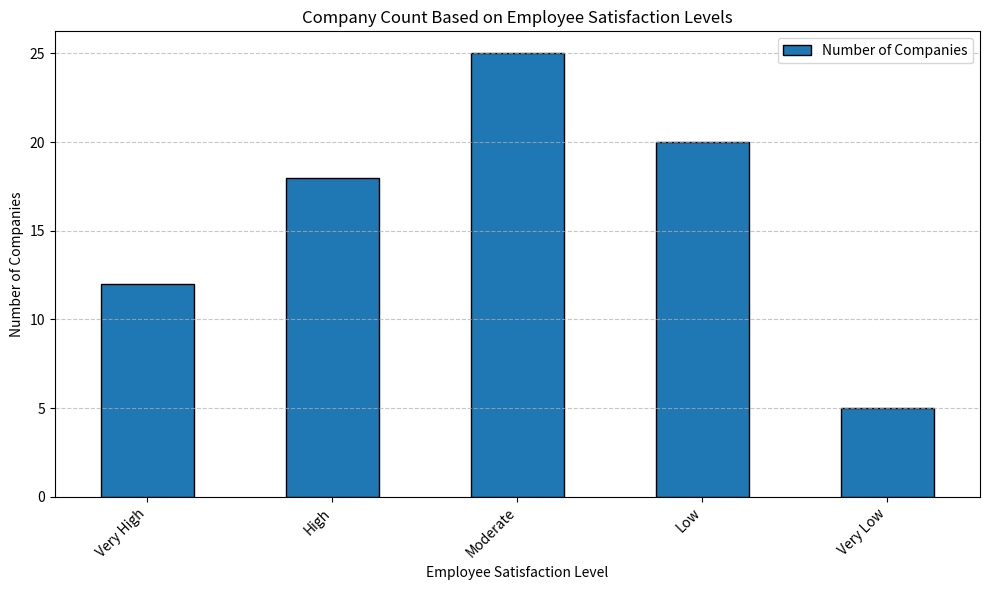

The script that saved this image: (Note: this script raises an exception after producing the figure.)
import pandas as pd
import matplotlib.pyplot as plt

# Given data transformed into variables
data_labels = ['Very High', 'High', 'Moderate', 'Low', 'Very Low']
line_labels = ['Number of Companies']
data = [12, 18, 25, 20, 5]

# Transforming the given data into a DataFrame
df = pd.DataFrame(data, index=data_labels, columns=line_labels)

# Creating a figure and adding subplots
fig = plt.figure(figsize=(10, 6))
ax = fig.add_subplot(111)

# Plotting the data as a histogram
df.plot(kind='bar', ax=ax, color=['#1f77b4', '#ff7f0e', '#2ca02c', '#d62728', '#9467bd'], edgecolor='black')

# Customizing the plot
ax.set_title('Company Count Based on Employee Satisfaction Levels')
ax.set_xlabel('Employee Satisfaction Level')
ax.set_ylabel('Number of Companies')
plt.xticks(rotation=45, ha='right')
plt.grid(axis='y', linestyle='--', alpha=0.7)

# Automatically adjust subplot params to give specified padding and prevent content from being clipped or overlapped
plt.tight_layout()

# Saving the figure
plt.savefig('/cpfs01/user/liuqi/workspace/plotchart/data-300/histogram/png/148.png', format='png', dpi=300)

# Clearing the current image state
plt.clf()
